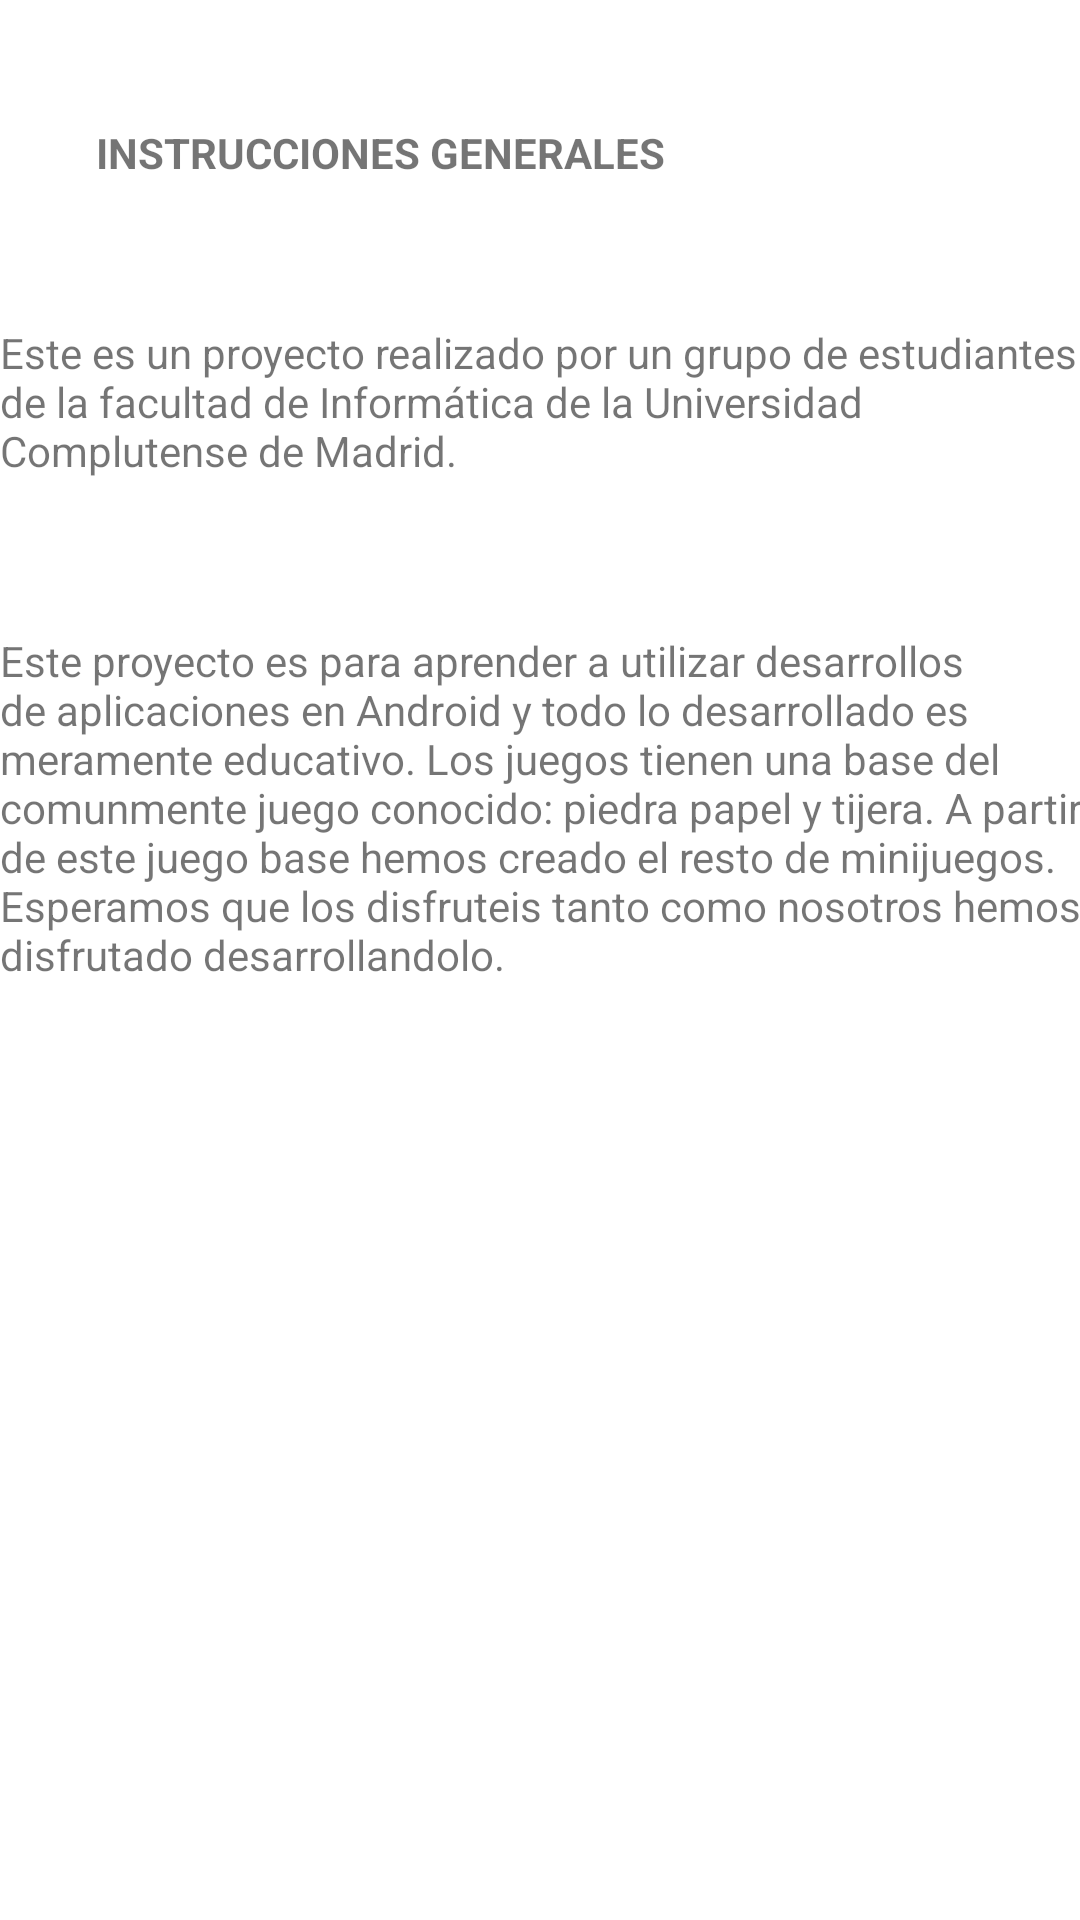

Android layout source for this screen:
<!-- AndroidManifest.xml: application theme Theme.RockWin -->
<!-- res/layout/activity_instrucciones.xml -->
<?xml version="1.0" encoding="utf-8"?>
<androidx.constraintlayout.widget.ConstraintLayout xmlns:android="http://schemas.android.com/apk/res/android"
    xmlns:app="http://schemas.android.com/apk/res-auto"
    xmlns:tools="http://schemas.android.com/tools"
    android:layout_width="match_parent"
    android:layout_height="match_parent"
    tools:context=".Instrucciones">

    <TextView
        android:id="@+id/textView3"
        android:layout_width="371dp"
        android:layout_height="61dp"
        android:layout_marginTop="108dp"
        android:text="Este es un proyecto realizado por un grupo de estudiantes de la facultad de Informática de la Universidad Complutense de Madrid."
        app:layout_constraintTop_toTopOf="parent"
        tools:layout_editor_absoluteX="20dp" />

    <TextView
        android:id="@+id/textView4"
        android:layout_width="364dp"
        android:layout_height="151dp"
        android:text="Este proyecto es para aprender a utilizar desarrollos de aplicaciones en Android y todo lo desarrollado es meramente educativo. Los juegos tienen una base del comunmente juego conocido: piedra papel y tijera. A partir de este juego base hemos creado el resto de minijuegos. Esperamos que los disfruteis tanto como nosotros hemos disfrutado desarrollandolo."
        app:layout_constraintBottom_toBottomOf="parent"
        app:layout_constraintTop_toBottomOf="@+id/textView3"
        app:layout_constraintVertical_bias="0.13"
        tools:layout_editor_absoluteX="16dp" />

    <TextView
        android:id="@+id/textView5"
        android:layout_width="251dp"
        android:layout_height="29dp"
        android:text="INSTRUCCIONES GENERALES"
        android:textStyle="bold"
        app:layout_constraintBottom_toTopOf="@+id/textView3"
        app:layout_constraintEnd_toEndOf="parent"
        app:layout_constraintHorizontal_bias="0.293"
        app:layout_constraintStart_toStartOf="parent"
        app:layout_constraintTop_toTopOf="parent"
        app:layout_constraintVertical_bias="0.525" />

</androidx.constraintlayout.widget.ConstraintLayout>
<!-- resources referenced by this layout -->
<resources>
  <style name="Theme.RockWin" parent="Theme.MaterialComponents.DayNight.DarkActionBar">
          
          <item name="colorPrimary">@color/purple_500</item>
          <item name="colorPrimaryVariant">@color/purple_700</item>
          <item name="colorOnPrimary">@color/white</item>
          
          <item name="colorSecondary">@color/teal_200</item>
          <item name="colorSecondaryVariant">@color/teal_700</item>
          <item name="colorOnSecondary">@color/black</item>
          
          <item name="android:statusBarColor" tools:targetApi="l">?attr/colorPrimaryVariant</item>
          
      </style>
  <!-- not gathered from this repository: default colours our renderer supplied (Android Studio template values) -->
  <color name="purple_500">#FF6200EE</color>
  <color name="purple_700">#FF3700B3</color>
  <color name="teal_200">#FF03DAC5</color>
  <color name="teal_700">#FF018786</color>
  <color name="black">#FF000000</color>
  <color name="white">#FFFFFFFF</color>
</resources>
